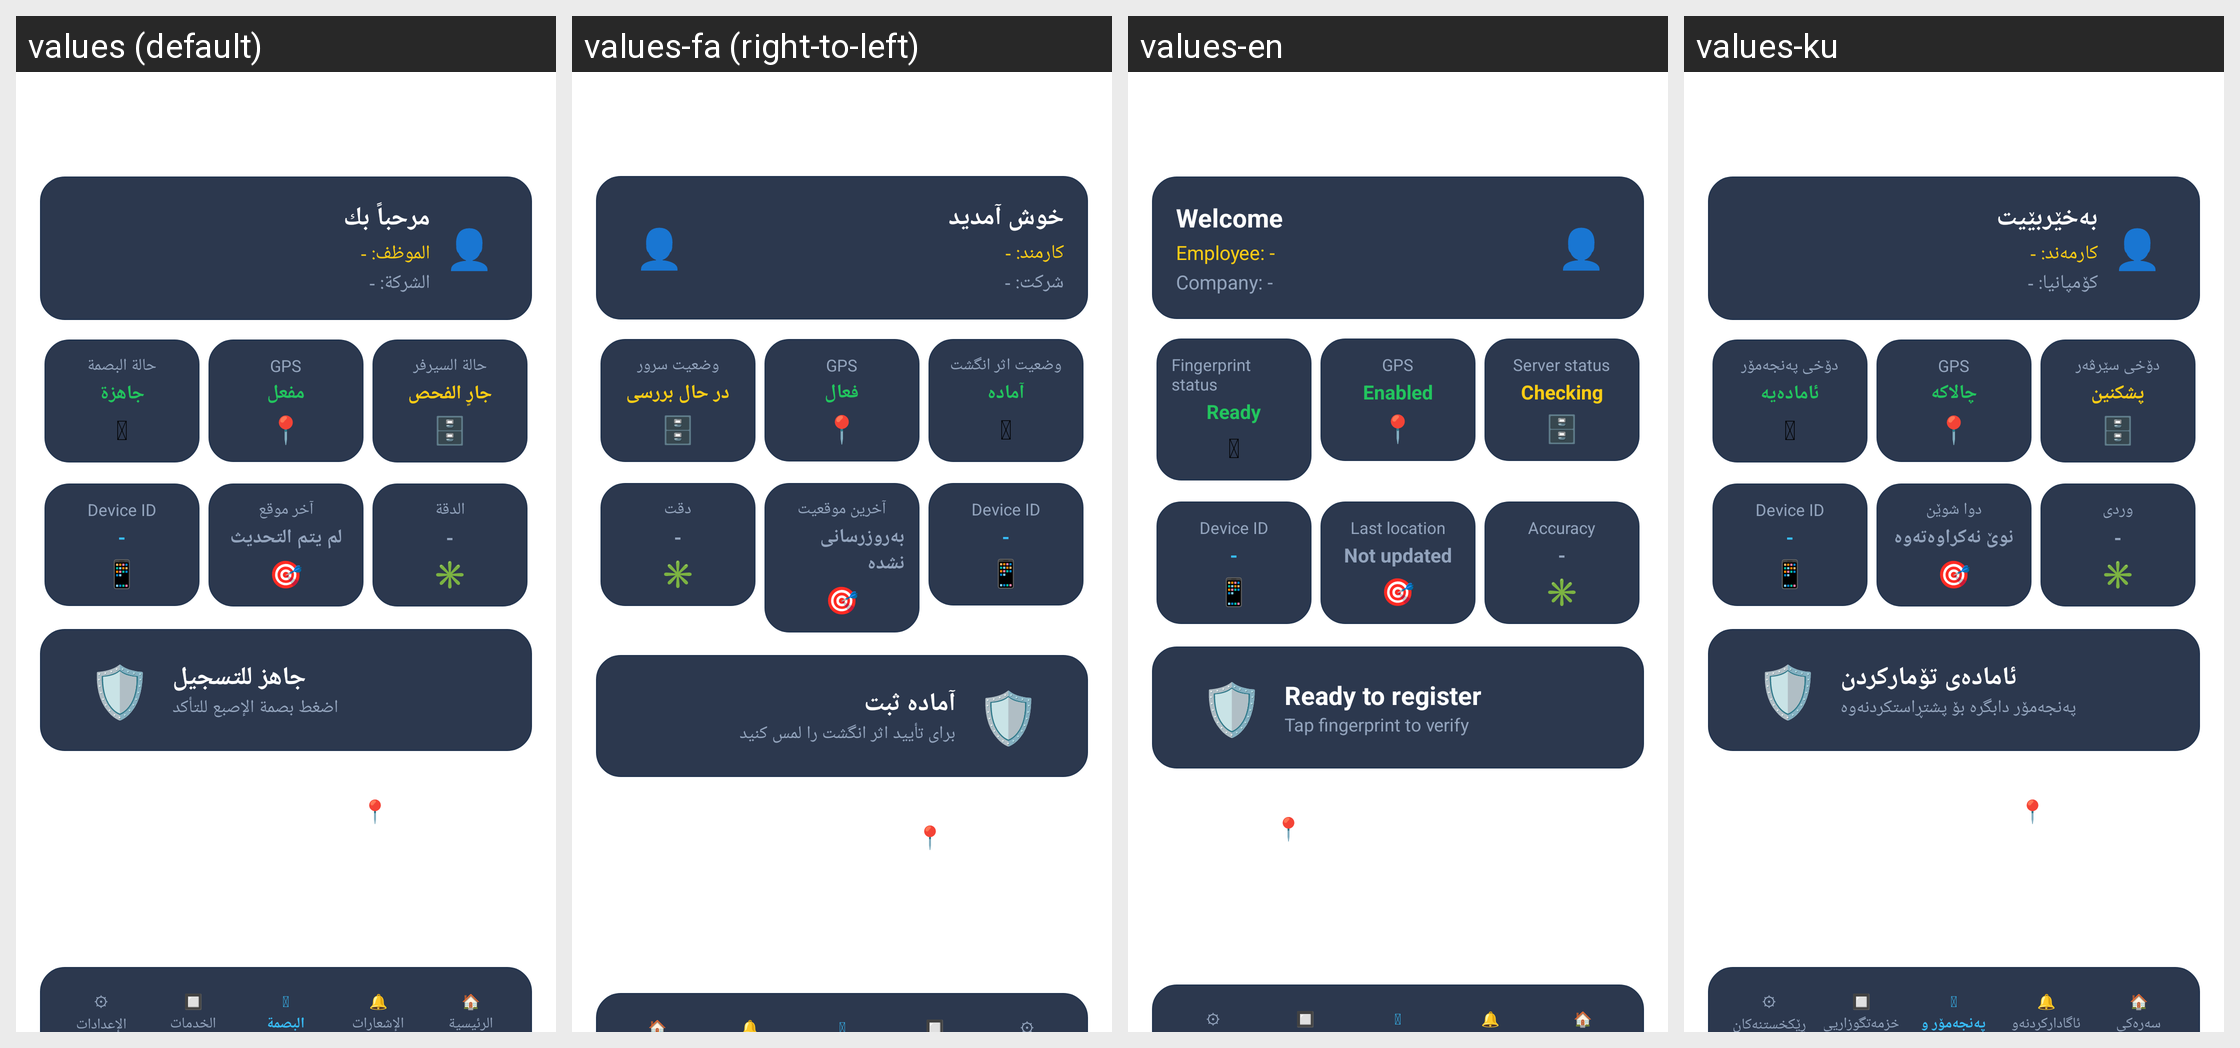

The same Android screen rendered under several of its app's locales, left to right. List the strings drawn on it with the default value and each locale's translation.
Android screen res/layout/activity_dashboard.xml rendered under 4 locales, left to right: values (default), values-fa (right-to-left), values-en, values-ku. Device: Nexus 5 (rendered at 1080×1920; each locale shown at half size, 540×960, under a caption strip naming it); theme Theme.Almoraqbp0serves.
Strings drawn on this screen, with the default value and each locale's value (text and hints the layout hard-codes, and strings that could not be matched under every locale, appear in the picture but are not listed):

dash_xml_welcome
  values: مرحباً بك
  values-fa: خوش آمدید
  values-en: Welcome
  values-ku: بەخێربێیت

dash_xml_employee
  values: الموظف: -
  values-fa: کارمند: -
  values-en: Employee: -
  values-ku: کارمەند: -

dash_xml_company
  values: الشركة: -
  values-fa: شرکت: -
  values-en: Company: -
  values-ku: کۆمپانیا: -

dash_xml_fingerprint_status_label
  values: حالة البصمة
  values-fa: وضعیت اثر انگشت
  values-en: Fingerprint status
  values-ku: دۆخی پەنجەمۆر

dash_xml_fingerprint_ready
  values: جاهزة
  values-fa: آماده
  values-en: Ready
  values-ku: ئامادەیە

dash_xml_gps_ready
  values: مفعل
  values-fa: فعال
  values-en: Enabled
  values-ku: چالاکە

dash_xml_server_status_label
  values: حالة السيرفر
  values-fa: وضعیت سرور
  values-en: Server status
  values-ku: دۆخی سێرڤەر

dash_xml_server_checking
  values: جارٍ الفحص
  values-fa: در حال بررسی
  values-en: Checking
  values-ku: پشکنین

dash_xml_last_location_label
  values: آخر موقع
  values-fa: آخرین موقعیت
  values-en: Last location
  values-ku: دوا شوێن

dash_xml_location_not_updated
  values: لم يتم التحديث
  values-fa: به‌روزرسانی نشده
  values-en: Not updated
  values-ku: نوێ نەکراوەتەوە

dash_xml_accuracy_label
  values: الدقة
  values-fa: دقت
  values-en: Accuracy
  values-ku: وردی

dash_xml_ready_to_register
  values: جاهز للتسجيل
  values-fa: آماده ثبت
  values-en: Ready to register
  values-ku: ئامادەی تۆمارکردن

dash_xml_fingerprint_hint
  values: اضغط بصمة الإصبع للتأكد
  values-fa: برای تأیید اثر انگشت را لمس کنید
  values-en: Tap fingerprint to verify
  values-ku: پەنجەمۆر دابگرە بۆ پشتڕاستکردنەوە

dash_xml_send_location
  values: 📍 إرسال موقعي الحالي
  values-fa: 📍 ارسال موقعیت فعلی
  values-en: 📍 Send current location
  values-ku: 📍 شوێنی ئێستا بنێرە
